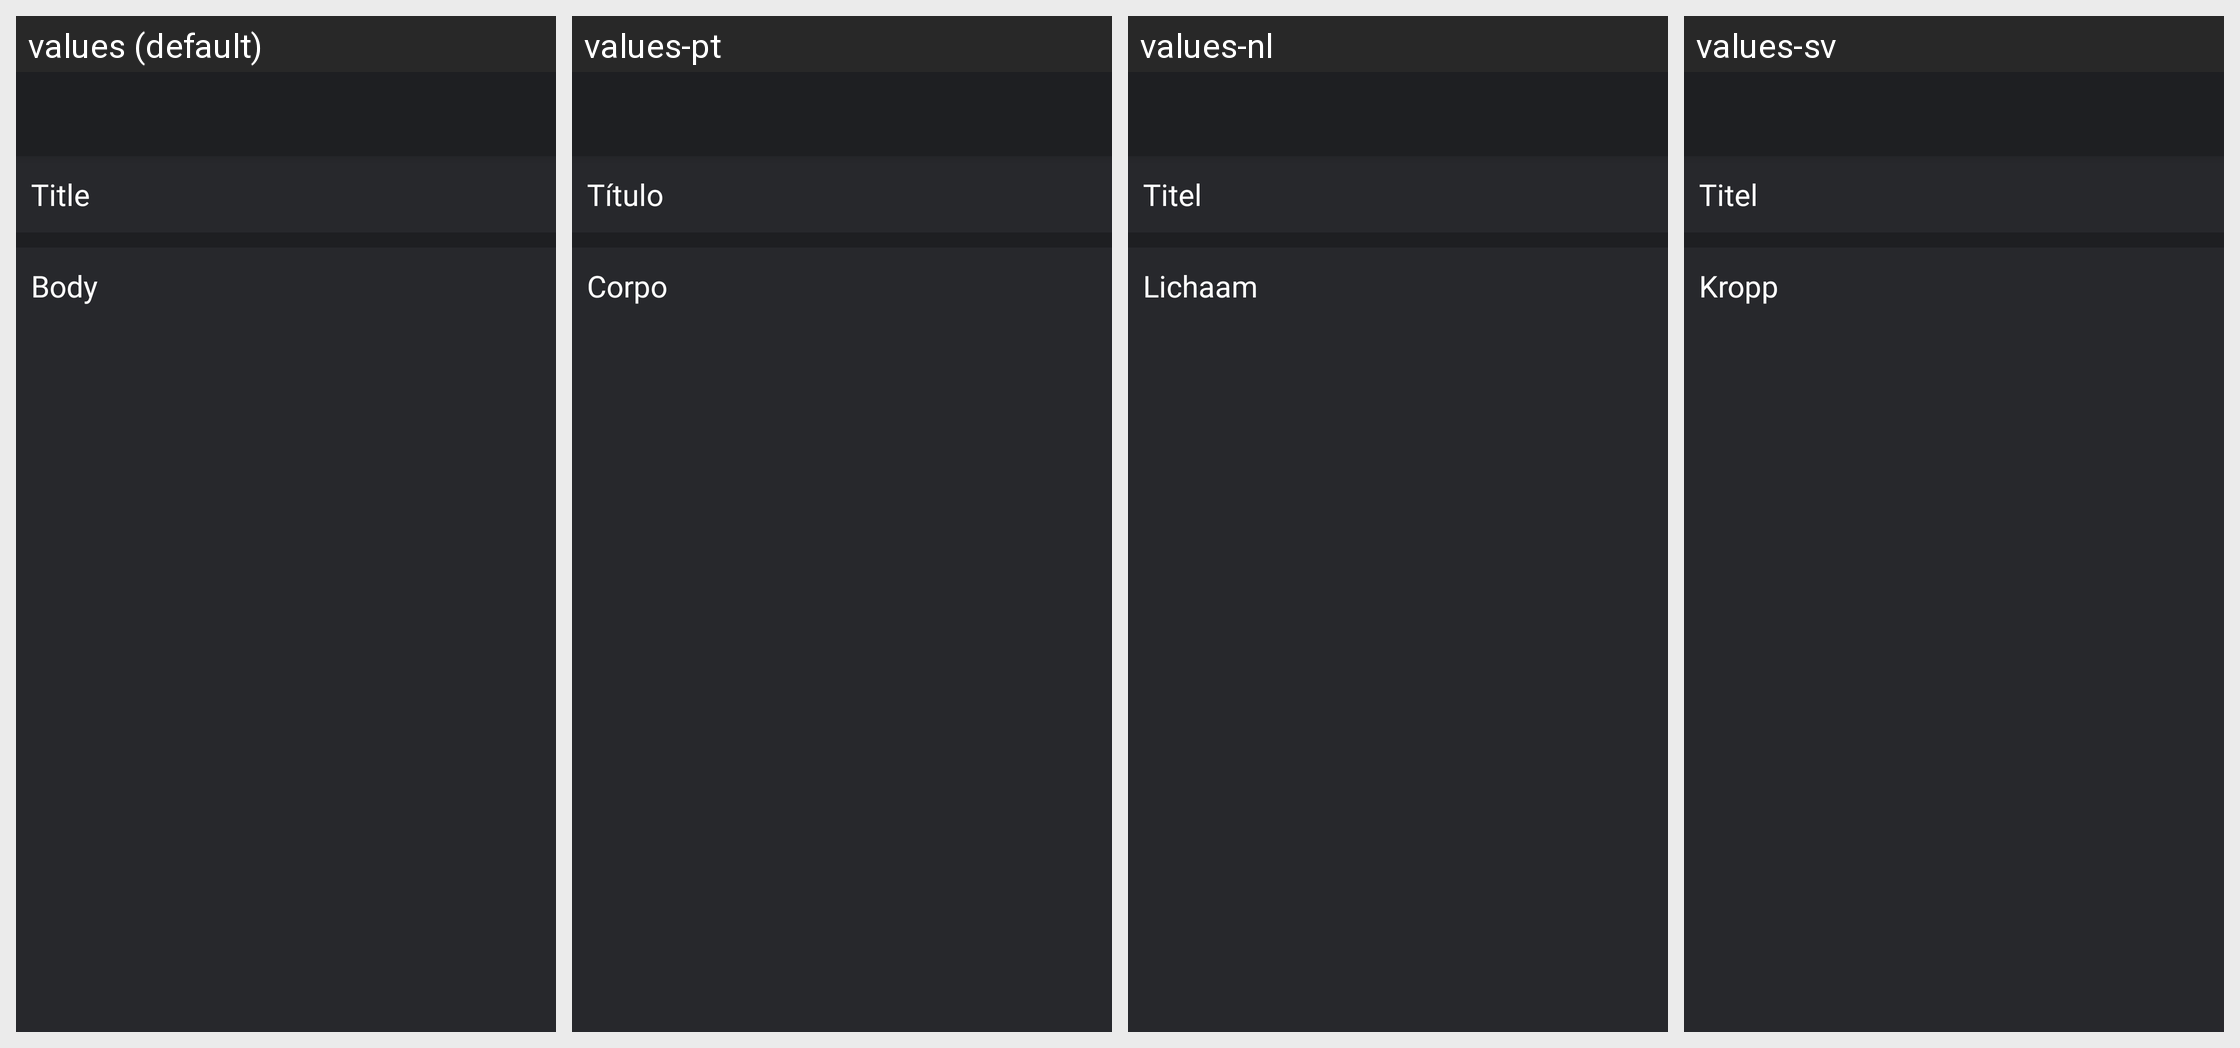

Here is an Android app screen in its default locale and in the app's own translations. Write out the translated-string differences for the strings that appear on this screen.
Android screen res/layout/activity_personal_view.xml rendered under 4 locales, left to right: values (default), values-pt, values-nl, values-sv. Device: Nexus 5 (rendered at 1080×1920; each locale shown at half size, 540×960, under a caption strip naming it); theme AppTheme.
Other locales in the repository, not shown: values-de, values-es, values-fr, values-it, values-pl, values-ru, values-tr, values-zh.
Strings drawn on this screen, with the default value and each locale's value (text and hints the layout hard-codes, and strings that could not be matched under every locale, appear in the picture but are not listed):

title_simple
  values: Title
  values-pt: Título
  values-nl: Titel
  values-sv: Titel

body_simple
  values: Body
  values-pt: Corpo
  values-nl: Lichaam
  values-sv: Kropp
